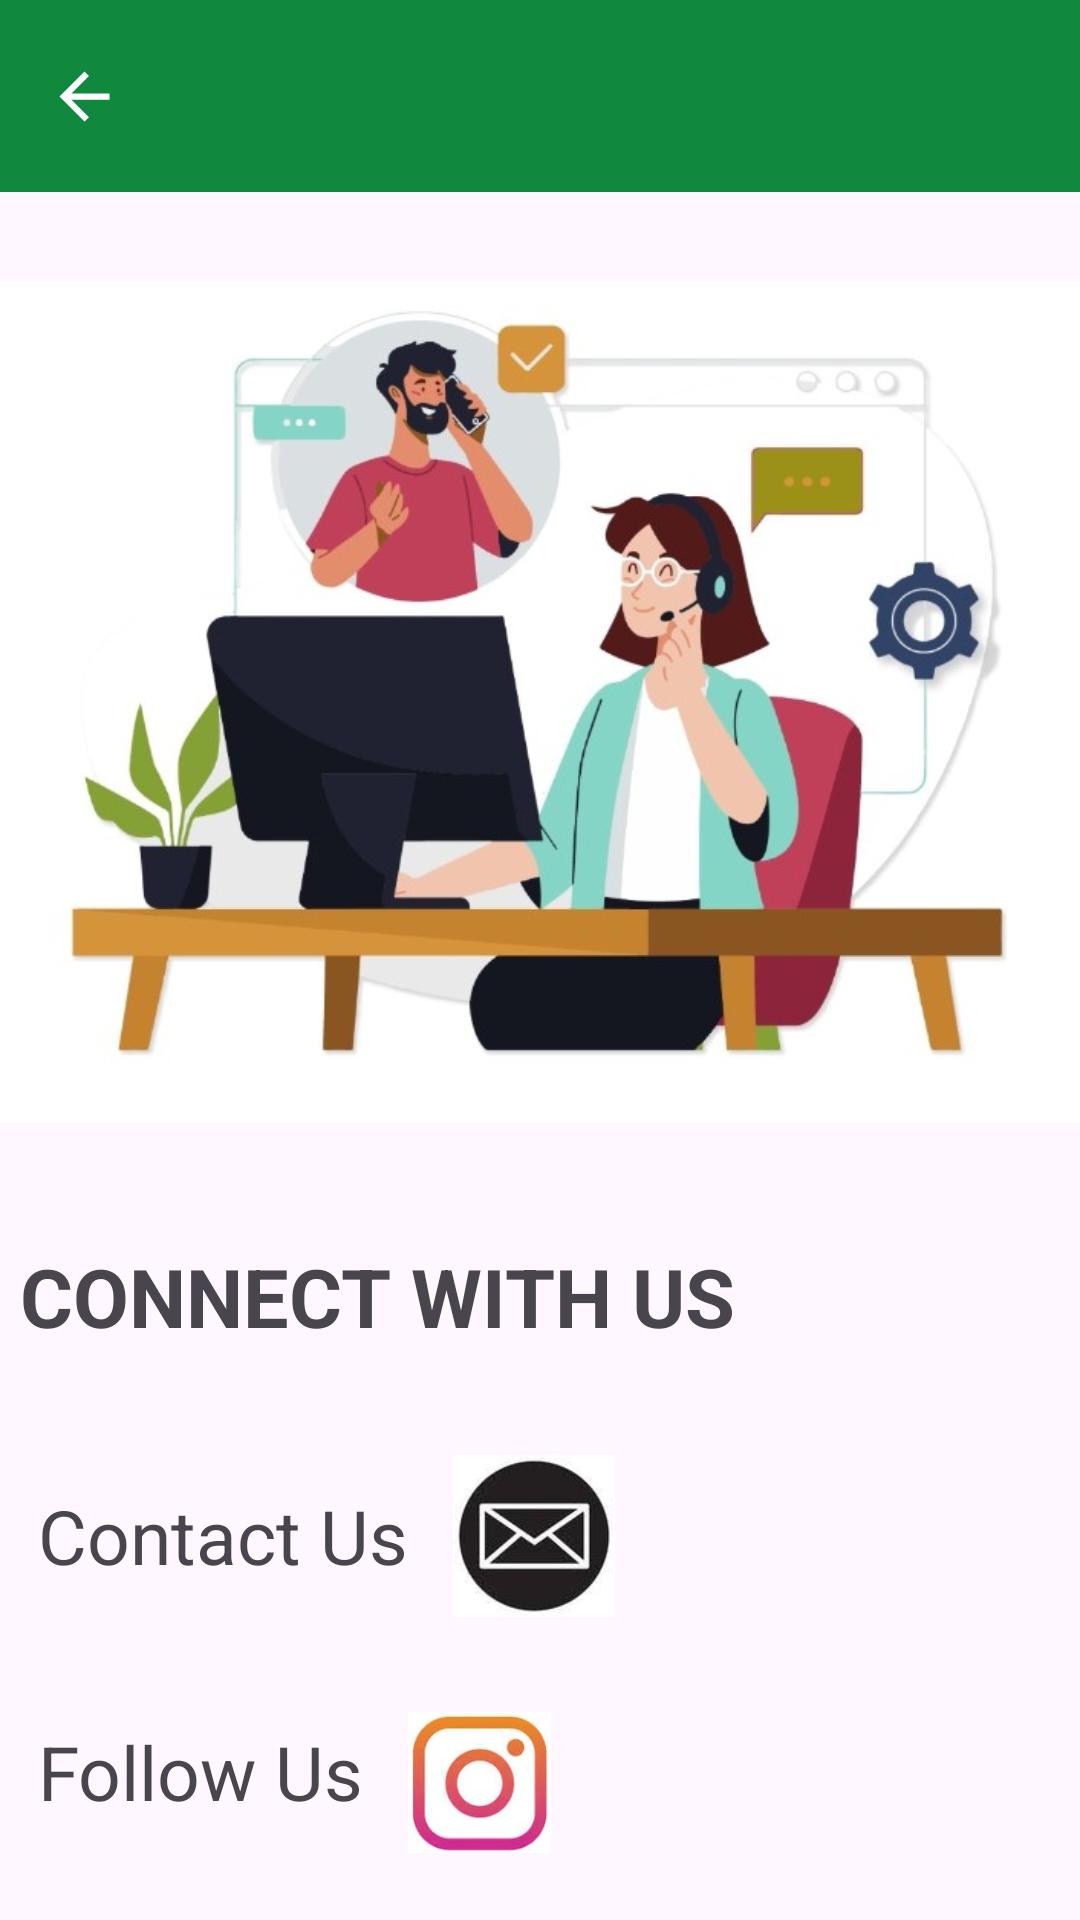

Layout XML and referenced resources for this Android screen:
<!-- AndroidManifest.xml: application theme Theme.MyApplication -->
<!-- res/layout/activity_contact_us.xml -->
<?xml version="1.0" encoding="utf-8"?>
<RelativeLayout xmlns:android="http://schemas.android.com/apk/res/android"
    xmlns:app="http://schemas.android.com/apk/res-auto"
    xmlns:tools="http://schemas.android.com/tools"
    android:id="@+id/main"
    android:layout_width="match_parent"
    android:layout_height="match_parent"
    tools:context=".ContactUsActivity">

    <androidx.appcompat.widget.Toolbar
        android:id="@+id/toolbar"
        android:layout_width="match_parent"
        android:layout_height="wrap_content"
        android:background="@color/green"
        android:theme="@style/ThemeOverlay.AppCompat.Dark.ActionBar"
        app:titleTextColor="@android:color/white"
        android:layout_alignParentTop="true"
        app:navigationIcon="@drawable/backarrow" />

    <TextView
        android:id="@+id/tv1"
        android:layout_width="wrap_content"
        android:layout_height="wrap_content"
        android:layout_below="@id/iv1"
        android:layout_marginTop="16dp"
        android:foregroundGravity="center"
        android:gravity="center_horizontal"
        android:text=" CONNECT WITH US "
        android:textSize="27dp"
        android:textStyle="bold" />

    <ImageView
        android:layout_width="match_parent"
        android:layout_height="328dp"
        android:src="@drawable/contactt"
        android:id="@+id/iv1"
        android:layout_marginTop="70dp"/>

    <TextView
        android:layout_width="wrap_content"
        android:layout_height="wrap_content"
        android:text="  Contact Us"
        android:textSize="25dp"
        android:id="@+id/tv2"
        android:layout_below="@id/tv1"
        android:layout_marginTop="45dp"/>

    <ImageView
        android:id="@+id/iv2"
        android:layout_width="58dp"
        android:layout_height="54dp"
        android:layout_below="@id/tv1"
        android:layout_marginLeft="13dp"
        android:layout_marginTop="35dp"
        android:layout_toRightOf="@id/tv2"
        android:src="@drawable/emaill" />

    <TextView
        android:layout_width="wrap_content"
        android:layout_height="wrap_content"
        android:text="  Follow Us"
        android:textSize="25dp"
        android:id="@+id/tv3"
        android:layout_below="@id/tv2"
        android:layout_marginTop="45dp"/>

    <ImageView
        android:id="@+id/iv3"
        android:layout_width="57dp"
        android:layout_height="47dp"
        android:layout_below="@id/tv2"
        android:layout_marginLeft="10dp"
        android:layout_marginTop="42dp"
        android:layout_toRightOf="@id/tv3"
        android:src="@drawable/insta" />

    <TextView
        android:layout_width="wrap_content"
        android:layout_height="wrap_content"
        android:text="  Watch Us on Youtube"
        android:textSize="25dp"
        android:id="@+id/tv4"
        android:layout_below="@id/tv3"
        android:layout_marginTop="45dp"/>

    <ImageView
        android:id="@+id/iv4"
        android:layout_width="58dp"
        android:layout_height="54dp"
        android:layout_below="@id/tv3"
        android:layout_marginLeft="18dp"
        android:layout_marginTop="33dp"
        android:layout_toRightOf="@id/tv4"
        android:src="@drawable/youtubee" />

    <TextView
        android:layout_width="wrap_content"
        android:layout_height="wrap_content"
        android:text="  Connect with Us"
        android:textSize="25dp"
        android:id="@+id/tv5"
        android:layout_below="@id/tv4"
        android:layout_marginTop="45dp"/>

    <ImageView
        android:id="@+id/iv5"
        android:layout_width="51dp"
        android:layout_height="46dp"
        android:layout_below="@id/tv4"
        android:layout_marginLeft="14dp"
        android:layout_marginTop="38dp"
        android:layout_toRightOf="@id/tv5"
        android:src="@drawable/facebookk" />

</RelativeLayout>
<!-- resources referenced by this layout -->
<resources>
  <color name="green">#10893E</color>
  <!-- drawable backarrow (drawable) -->
  <?xml version="1.0" encoding="utf-8"?>
  <vector xmlns:android="http://schemas.android.com/apk/res/android" android:width="25dp" android:height="25dp" android:viewportWidth="960" android:viewportHeight="960" android:tint="@color/white" android:autoMirrored="true">
      <path android:fillColor="@android:color/white" android:pathData="M313,520L537,744L480,800L160,480L480,160L537,216L313,440L800,440L800,520L313,520Z"/>
  </vector>
  <!-- drawable contactt: jpg bitmap (drawable, 43931 bytes) -->
  <!-- drawable emaill: jpg bitmap (drawable, 5171 bytes) -->
  <!-- drawable insta: jpg bitmap (drawable, 7122 bytes) -->
  <!-- drawable youtubee: png bitmap (drawable, 3226 bytes) -->
  <style name="Theme.MyApplication" parent="Base.Theme.MyApplication" />
  <color name="white">#FFFFFFFF</color>
  <style name="Base.Theme.MyApplication" parent="Theme.Material3.Light.NoActionBar">
          
          
          <item name="android:statusBarColor">@color/white</item>
      </style>
</resources>
